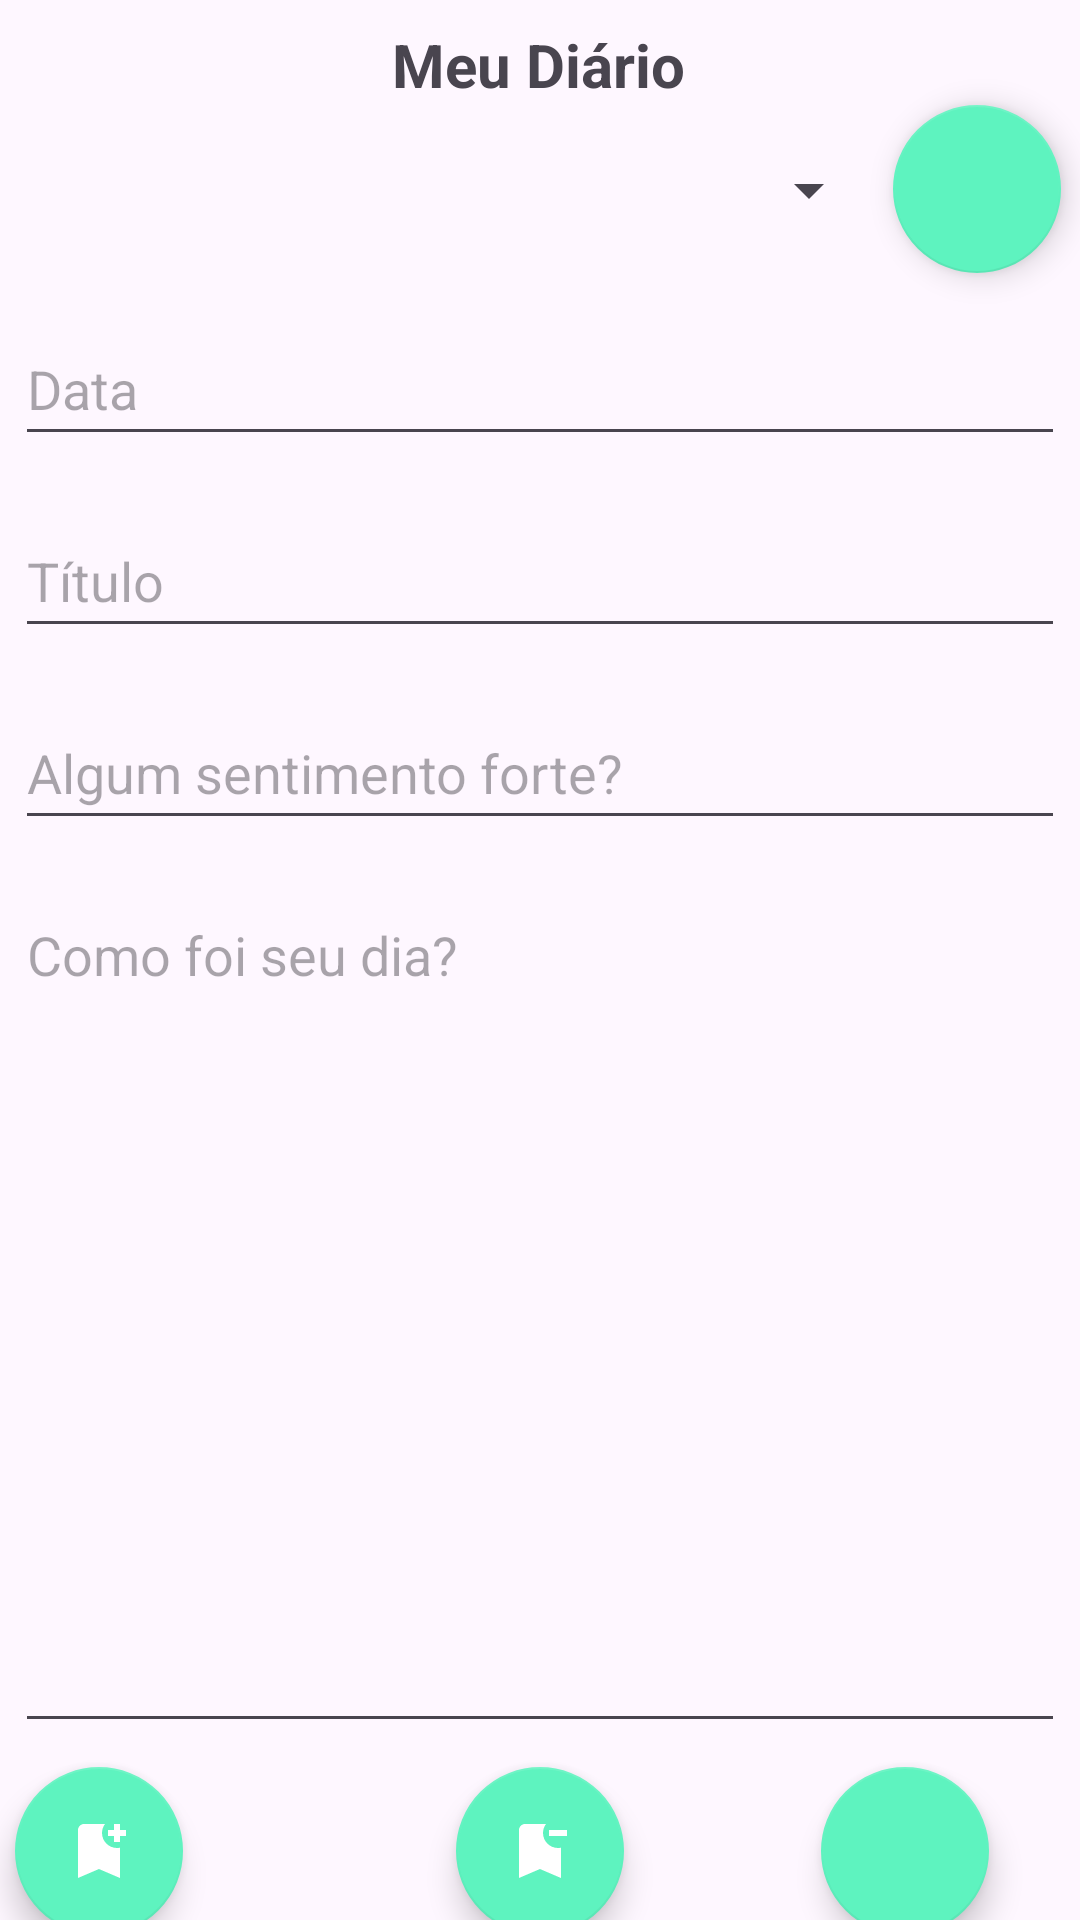

Produce the Android XML layout that renders to this screen, including the resource entries it uses.
<!-- AndroidManifest.xml: application theme Theme.SaudeMentalApp -->
<!-- res/layout/fragment_diario.xml -->
<?xml version="1.0" encoding="utf-8"?>
<androidx.constraintlayout.widget.ConstraintLayout xmlns:android="http://schemas.android.com/apk/res/android"
    xmlns:app="http://schemas.android.com/apk/res-auto"
    xmlns:tools="http://schemas.android.com/tools"
    android:id="@+id/fragmentDiario"
    android:layout_width="match_parent"
    android:layout_height="match_parent"
    tools:context=".ui.user.DiarioFragment">

    <TextView
        android:id="@+id/textView3"
        android:layout_width="wrap_content"
        android:layout_height="wrap_content"
        android:layout_marginTop="8dp"
        android:text="@string/diario"
        android:textSize="20sp"
        android:textStyle="bold"
        app:layout_constraintEnd_toEndOf="parent"
        app:layout_constraintHorizontal_bias="0.498"
        app:layout_constraintStart_toStartOf="parent"
        app:layout_constraintTop_toTopOf="parent" />

    <EditText
        android:id="@+id/inConteudoEntrada"
        android:layout_width="350dp"
        android:layout_height="285dp"
        android:layout_marginTop="16dp"
        android:ems="10"
        android:gravity="start|top"
        android:hint="@string/conteudo_diario"
        android:inputType="textMultiLine"
        android:singleLine="false"
        android:typeface="normal"
        app:layout_constraintEnd_toEndOf="parent"
        app:layout_constraintStart_toStartOf="parent"
        app:layout_constraintTop_toBottomOf="@+id/inSentimento" />

    <EditText
        android:id="@+id/inDataEntrada"
        android:layout_width="350dp"
        android:layout_height="48dp"
        android:layout_marginTop="16dp"
        android:ems="10"
        android:hint="@string/data"
        android:inputType="date"
        app:layout_constraintEnd_toEndOf="parent"
        app:layout_constraintHorizontal_bias="0.497"
        app:layout_constraintStart_toStartOf="parent"
        app:layout_constraintTop_toBottomOf="@+id/spEntradas" />

    <EditText
        android:id="@+id/inTituloEntrada"
        android:layout_width="350dp"
        android:layout_height="48dp"
        android:layout_marginTop="16dp"
        android:ems="10"
        android:hint="@string/titulo"
        android:inputType="text"
        app:layout_constraintEnd_toEndOf="parent"
        app:layout_constraintHorizontal_bias="0.492"
        app:layout_constraintStart_toStartOf="parent"
        app:layout_constraintTop_toBottomOf="@+id/inDataEntrada" />

    <EditText
        android:id="@+id/inSentimento"
        android:layout_width="350dp"
        android:layout_height="48dp"
        android:layout_marginTop="16dp"
        android:ems="10"
        android:hint="@string/sentimento"
        android:inputType="text"
        app:layout_constraintEnd_toEndOf="parent"
        app:layout_constraintHorizontal_bias="0.497"
        app:layout_constraintStart_toStartOf="parent"
        app:layout_constraintTop_toBottomOf="@+id/inTituloEntrada" />

    <Spinner
        android:id="@+id/spEntradas"
        android:layout_width="275dp"
        android:layout_height="49dp"
        android:layout_marginTop="4dp"
        app:layout_constraintEnd_toEndOf="parent"
        app:layout_constraintHorizontal_bias="0.22"
        app:layout_constraintStart_toStartOf="parent"
        app:layout_constraintTop_toBottomOf="@+id/textView3" />

    <com.google.android.material.floatingactionbutton.FloatingActionButton
        android:id="@+id/btnNewEntry"
        android:layout_width="wrap_content"
        android:layout_height="wrap_content"
        android:layout_marginTop="8dp"
        android:clickable="true"
        android:contentDescription="@string/actionButton"
        android:src="@drawable/ic_add_page"
        app:layout_constraintStart_toStartOf="@+id/inConteudoEntrada"
        app:layout_constraintTop_toBottomOf="@+id/inConteudoEntrada" />

    <com.google.android.material.floatingactionbutton.FloatingActionButton
        android:id="@+id/btnRemoveEntry"
        android:layout_width="wrap_content"
        android:layout_height="wrap_content"
        android:layout_marginTop="8dp"
        android:clickable="true"
        android:contentDescription="@string/actionButton"
        android:src="@drawable/baseline_bookmark_remove_24"
        app:layout_constraintEnd_toEndOf="parent"
        app:layout_constraintStart_toStartOf="parent"
        app:layout_constraintTop_toBottomOf="@+id/inConteudoEntrada" />

    <com.google.android.material.floatingactionbutton.FloatingActionButton
        android:id="@+id/btnUpdateEntry"
        android:layout_width="wrap_content"
        android:layout_height="wrap_content"
        android:layout_marginTop="8dp"
        android:layout_marginEnd="16dp"
        android:clickable="true"
        android:contentDescription="@string/actionButton"
        android:src="@drawable/ic_edit"
        app:layout_constraintEnd_toEndOf="parent"
        app:layout_constraintHorizontal_bias="0.819"
        app:layout_constraintStart_toEndOf="@+id/btnRemoveEntry"
        app:layout_constraintTop_toBottomOf="@+id/inConteudoEntrada" />

    <com.google.android.material.floatingactionbutton.FloatingActionButton
        android:id="@+id/btnSearchEntry"
        android:layout_width="wrap_content"
        android:layout_height="wrap_content"
        android:clickable="true"
        android:contentDescription="@string/actionButton"
        android:src="@drawable/ic_search"
        app:layout_constraintEnd_toEndOf="parent"
        app:layout_constraintHorizontal_bias="0.4"
        app:layout_constraintStart_toEndOf="@+id/spEntradas"
        app:layout_constraintTop_toBottomOf="@+id/textView3" />

</androidx.constraintlayout.widget.ConstraintLayout>
<!-- resources referenced by this layout -->
<resources>
  <!-- drawable baseline_bookmark_remove_24 (drawable) -->
  <vector xmlns:android="http://schemas.android.com/apk/res/android" android:autoMirrored="true" android:height="24dp" android:tint="#000000" android:viewportHeight="24" android:viewportWidth="24" android:width="24dp">
        
      <path android:fillColor="@android:color/white" android:pathData="M21,7h-6V5h6V7zM19,10.9c-0.32,0.07 -0.66,0.1 -1,0.1c-2.76,0 -5,-2.24 -5,-5c0,-1.13 0.37,-2.16 1,-3L7,3C5.9,3 5,3.9 5,5v16l7,-3l7,3V10.9z"/>
      
  </vector>
  <!-- drawable ic_add_page (drawable) -->
  <vector xmlns:android="http://schemas.android.com/apk/res/android" android:autoMirrored="true" android:height="24dp" android:tint="#000000" android:viewportHeight="24" android:viewportWidth="24" android:width="24dp">
        
      <path android:fillColor="@android:color/white" android:pathData="M21,7h-2v2h-2V7h-2V5h2V3h2v2h2V7zM19,21l-7,-3l-7,3V5c0,-1.1 0.9,-2 2,-2l7,0c-0.63,0.84 -1,1.87 -1,3c0,2.76 2.24,5 5,5c0.34,0 0.68,-0.03 1,-0.1V21z"/>
      
  </vector>
  <string name="actionButton">action</string>
  <string name="conteudo_diario">Como foi seu dia?</string>
  <string name="data">Data</string>
  <string name="diario">Meu Diário</string>
  <string name="sentimento">Algum sentimento forte?</string>
  <string name="titulo">Título</string>
  <style name="Theme.SaudeMentalApp" parent="Base.Theme.SaudeMentalApp" />
  <style name="Base.Theme.SaudeMentalApp" parent="Theme.Material3.DayNight">
          
          
          <item name="colorPrimary">#8BFFB5</item>
          <item name="colorSecondary">#FF5EF3BF</item>
          <item name="android:statusBarColor">?attr/colorPrimaryVariant</item>
          <item name="actionBarTheme">@style/ThemeOverlay.MaterialComponents.Dark.ActionBar</item>
          <item name="actionBarPopupTheme">@style/ThemeOverlay.MaterialComponents.Light</item>
          <item name="actionBarStyle">@style/Widget.MaterialComponents.Light.ActionBar.Solid</item>
          <item name="floatingActionButtonStyle">@style/Widget.MaterialComponents.FloatingActionButton</item>
          
          <item name="android:windowActivityTransitions">true</item>
      </style>
</resources>
